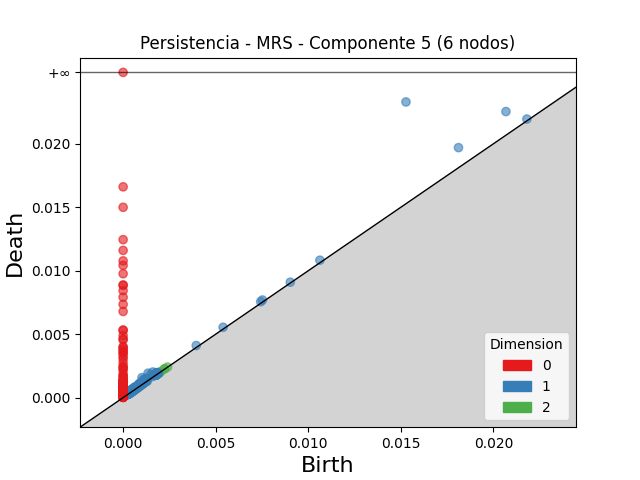

Source data for this figure (header and first rows):
dimension, birth, death
2, 0.001852, 0.001928
2, 0.000672, 0.0007345
2, 0.001153, 0.001205
2, 0.001289, 0.001339
2, 0.0005337, 0.0005792
2, 0.002235, 0.002279
2, 0.0004699, 0.000509
2, 0.002034, 0.00207
2, 0.001888, 0.001922
2, 0.0006868, 0.0007203
2, 0.001913, 0.001945
2, 0.001834, 0.001862
2, 0.0005535, 0.0005791
2, 0.001902, 0.001927
2, 0.0005539, 0.0005792
2, 0.002232, 0.002251
2, 0.000596, 0.0006143
2, 0.001924, 0.001942
2, 0.0005334, 0.0005503
2, 0.001878, 0.001894
2, 0.0009324, 0.000948
2, 0.0006668, 0.0006813
2, 0.0004173, 0.0004308
2, 0.0005911, 0.0006021
2, 0.0005094, 0.0005203
2, 0.001809, 0.001819
2, 0.002397, 0.002406
2, 0.001863, 0.00187
2, 0.001952, 0.001959
2, 0.000436, 0.0004419
2, 0.0005287, 0.0005343
2, 0.001856, 0.001861
2, 0.001867, 0.001872
2, 0.0003216, 0.000326
2, 0.001983, 0.001987
2, 0.0005343, 0.0005374
2, 0.0004703, 0.0004734
2, 0.0003616, 0.0003641
2, 0.001814, 0.001816
2, 0.001801, 0.001802
1, 0.01527, 0.02329
1, 0.02067, 0.02254
1, 0.01811, 0.01969
1, 0.001346, 0.001929
1, 0.001018, 0.001576
1, 0.001605, 0.002019
1, 0.001473, 0.001817
1, 0.001133, 0.001466
1, 0.00107, 0.001354
1, 0.001252, 0.001522
1, 0.0008771, 0.0011
1, 0.0009314, 0.001154
1, 0.0008414, 0.001058
1, 0.000643, 0.0008481
1, 0.001281, 0.001483
1, 0.01062, 0.01083
1, 0.0004782, 0.0006667
1, 0.0006207, 0.0008063
1, 0.0008169, 0.0009954
1, 0.0004101, 0.000588
... 1,309 more rows
